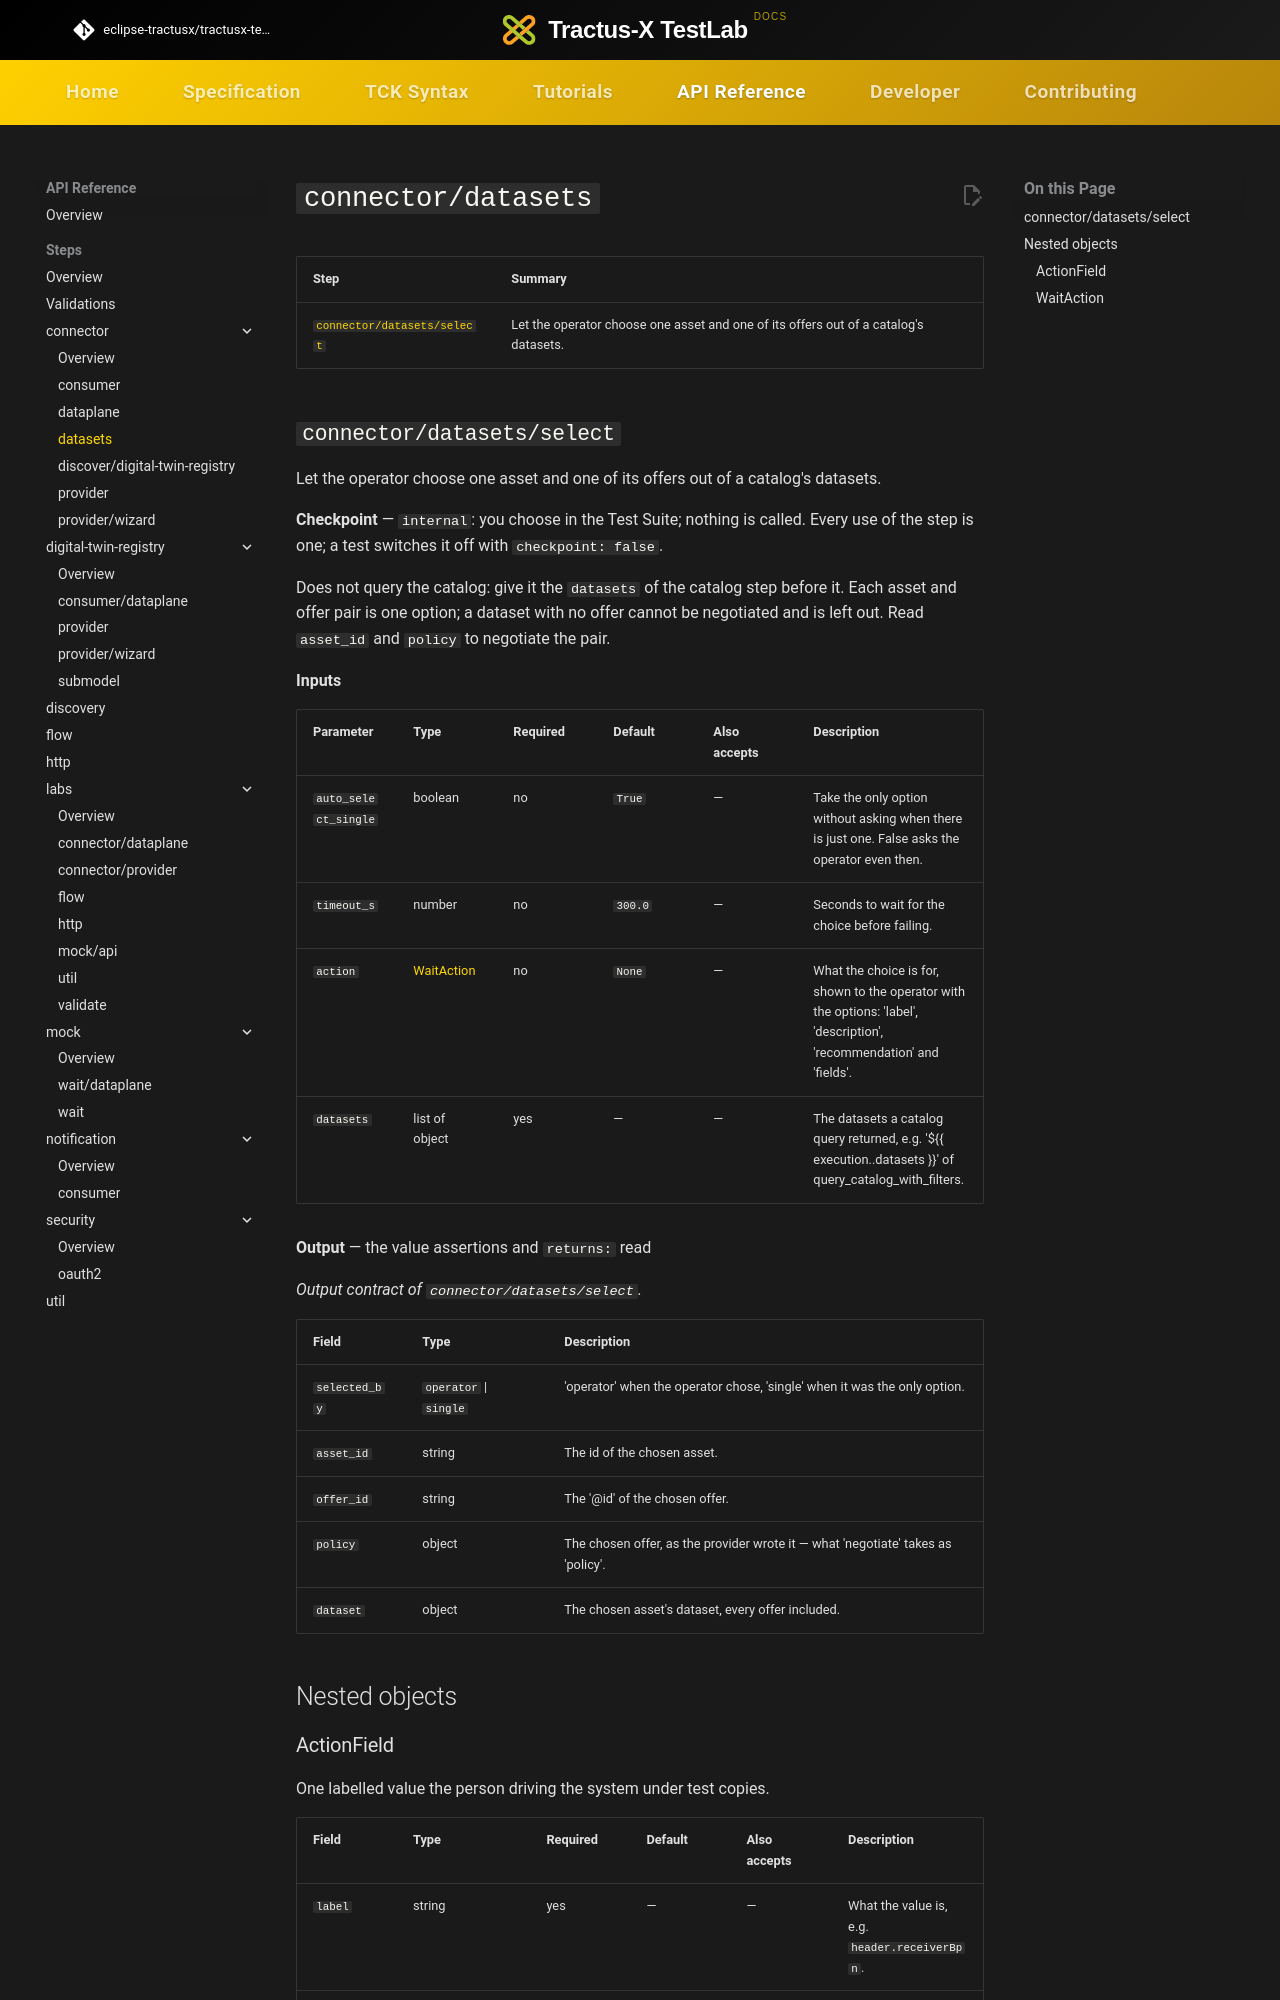

repository: eclipse-tractusx/tractusx-testlab · page: api-reference/steps/connector/datasets/index.html · generator: mkdocs

# `connector/datasets`

<!-- Generated by `testlab docs`. Do not edit by hand. -->

| Step | Summary |
|---|---|
| [`connector/datasets/select`](#connector-datasets-select) | Let the operator choose one asset and one of its offers out of a catalog's datasets. |

## `connector/datasets/select` { #connector-datasets-select }

Let the operator choose one asset and one of its offers out of a catalog's datasets.

**Checkpoint** — `internal`: you choose in the Test Suite; nothing is called. Every use of the step is one; a test switches it off with `checkpoint: false`.

Does not query the catalog: give it the `datasets` of the catalog step before it. Each asset and offer pair is one option; a dataset with no offer cannot be negotiated and is left out. Read `asset_id` and `policy` to negotiate the pair.

**Inputs**

| Parameter | Type | Required | Default | Also accepts | Description |
|---|---|---|---|---|---|
| `auto_select_single` | boolean | no | `True` | — | Take the only option without asking when there is just one. False asks the operator even then. |
| `timeout_s` | number | no | `300.0` | — | Seconds to wait for the choice before failing. |
| `action` | [WaitAction](#waitaction) | no | `None` | — | What the choice is for, shown to the operator with the options: 'label', 'description', 'recommendation' and 'fields'. |
| `datasets` | list of object | yes | — | — | The datasets a catalog query returned, e.g. '${{ execution.<step>.datasets }}' of query_catalog_with_filters. |

**Output** — the value assertions and `returns:` read

_Output contract of `connector/datasets/select`._

| Field | Type | Description |
|---|---|---|
| `selected_by` | `operator` \| `single` | 'operator' when the operator chose, 'single' when it was the only option. |
| `asset_id` | string | The id of the chosen asset. |
| `offer_id` | string | The '@id' of the chosen offer. |
| `policy` | object | The chosen offer, as the provider wrote it — what 'negotiate' takes as 'policy'. |
| `dataset` | object | The chosen asset's dataset, every offer included. |

## Nested objects
